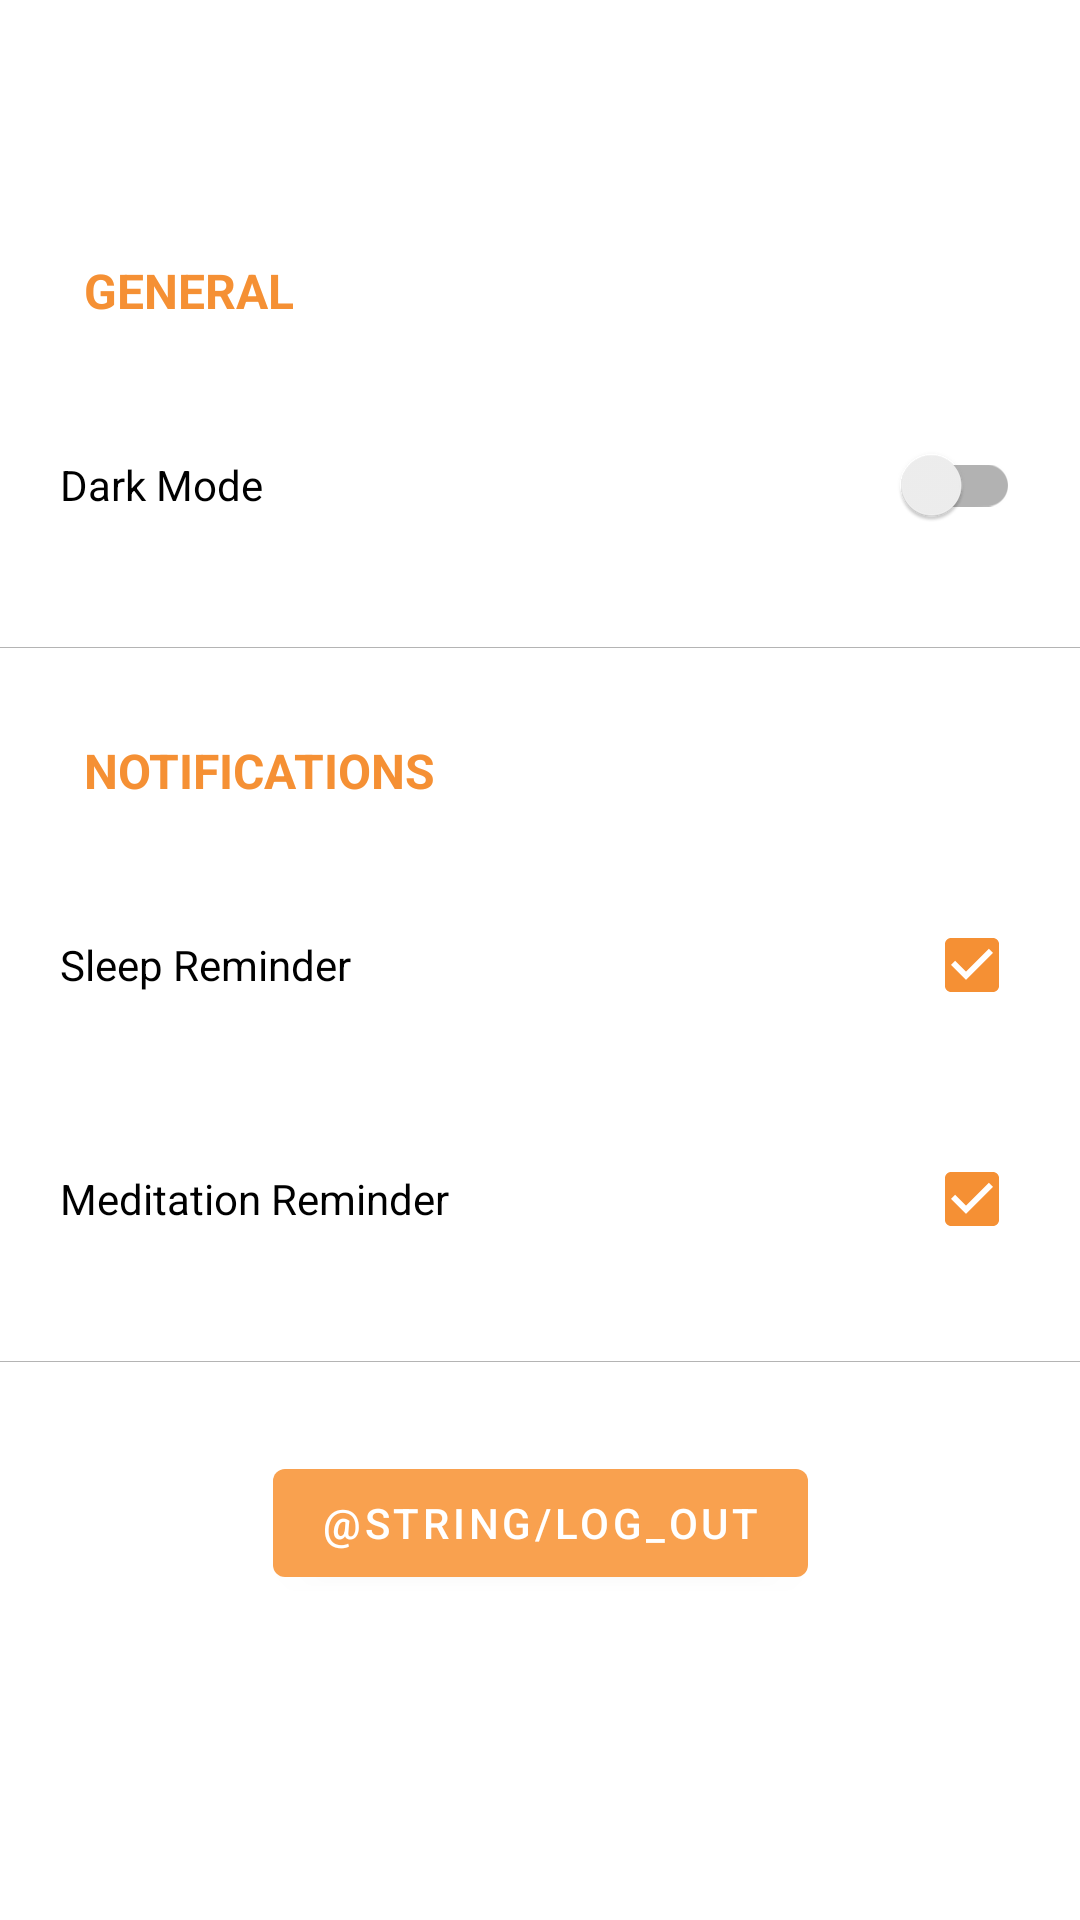

Produce the Android XML layout that renders to this screen, including the resource entries it uses.
<!-- AndroidManifest.xml: application theme Theme.CalmApp -->
<!-- res/layout/activity_settings.xml -->
<?xml version="1.0" encoding="utf-8"?>
<androidx.constraintlayout.widget.ConstraintLayout
    xmlns:android="http://schemas.android.com/apk/res/android"
    xmlns:app="http://schemas.android.com/apk/res-auto"
    xmlns:tools="http://schemas.android.com/tools"
    android:layout_width="match_parent"
    android:layout_height="match_parent"
    tools:context=".SettingsActivity">

    <com.google.android.material.appbar.AppBarLayout
        android:id="@+id/settings_appbar"
        android:layout_width="match_parent"
        android:layout_height="wrap_content"
        android:background="@android:color/transparent"
        app:elevation="0dp"
        app:layout_constraintEnd_toEndOf="parent"
        app:layout_constraintStart_toStartOf="parent"
        app:layout_constraintTop_toTopOf="parent">

        <androidx.appcompat.widget.Toolbar
            android:id="@+id/settings_toolbar"
            android:layout_width="match_parent"
            android:layout_height="?attr/actionBarSize"
            android:background="@android:color/transparent"
            app:elevation="0dp">


        </androidx.appcompat.widget.Toolbar>
    </com.google.android.material.appbar.AppBarLayout>

    <View
        android:id="@+id/view"
        android:layout_width="0dp"
        android:layout_height="1px"
        android:layout_marginTop="30dp"
        android:background="#b4b4b4"
        app:layout_constraintEnd_toEndOf="parent"
        app:layout_constraintHorizontal_bias="0.0"
        app:layout_constraintStart_toStartOf="parent"
        app:layout_constraintTop_toBottomOf="@+id/switch_dark_mode" />

    <View
        android:id="@+id/view2"
        android:layout_width="0dp"
        android:layout_height="1px"
        android:layout_marginTop="30dp"
        android:background="#b4b4b4"
        app:layout_constraintEnd_toEndOf="parent"
        app:layout_constraintHorizontal_bias="1.0"
        app:layout_constraintStart_toStartOf="parent"
        app:layout_constraintTop_toBottomOf="@+id/meditation" />


    <TextView
        android:id="@+id/general"
        android:layout_width="wrap_content"
        android:layout_height="wrap_content"
        android:layout_marginStart="28dp"
        android:layout_marginTop="30dp"
        android:text="@string/general"
        android:textAllCaps="true"
        android:textColor="?attr/colorAccent"
        android:textSize="16sp"
        android:textStyle="bold"
        app:layout_constraintStart_toStartOf="parent"
        app:layout_constraintTop_toBottomOf="@+id/settings_appbar" />

    <TextView
        android:id="@+id/notifications"
        android:layout_width="wrap_content"
        android:layout_height="wrap_content"
        android:layout_marginStart="28dp"
        android:layout_marginTop="30dp"
        android:text="@string/notifications"
        android:textAllCaps="true"
        android:textColor="?attr/colorAccent"
        android:textSize="16sp"
        android:textStyle="bold"
        app:layout_constraintStart_toStartOf="parent"
        app:layout_constraintTop_toBottomOf="@+id/view" />

    <androidx.appcompat.widget.SwitchCompat
        android:id="@+id/switch_dark_mode"
        android:layout_width="match_parent"
        android:layout_height="wrap_content"
        android:layout_marginStart="20dp"
        android:layout_marginTop="30dp"
        android:layout_marginEnd="20dp"
        android:text="@string/dark_mode"
        android:textSize="14sp"
        app:layout_constraintEnd_toEndOf="parent"
        app:layout_constraintHorizontal_bias="0.0"
        app:layout_constraintStart_toStartOf="parent"
        app:layout_constraintTop_toBottomOf="@+id/general"
        tools:ignore="UseSwitchCompatOrMaterialXml" />

    <CheckBox
        android:id="@+id/sleep"
        android:layout_width="match_parent"
        android:layout_height="wrap_content"
        android:layout_marginStart="20dp"
        android:layout_marginTop="30dp"
        android:layout_marginEnd="20dp"
        android:layoutDirection="rtl"
        android:text="@string/sleep_reminder"
        android:textSize="14sp"
        android:checked="true"
        app:layout_constraintEnd_toEndOf="parent"
        app:layout_constraintHorizontal_bias="0.0"
        app:layout_constraintStart_toStartOf="parent"
        app:layout_constraintTop_toBottomOf="@+id/notifications" />

    <CheckBox
        android:id="@+id/meditation"
        android:layout_width="match_parent"
        android:layout_height="wrap_content"
        android:layout_marginStart="20dp"
        android:layout_marginTop="30dp"
        android:layout_marginEnd="20dp"
        android:layoutDirection="rtl"
        android:text="@string/meditation_reminder"
        android:textSize="14sp"
        android:checked="true"
        app:layout_constraintEnd_toEndOf="parent"
        app:layout_constraintHorizontal_bias="0.0"
        app:layout_constraintStart_toStartOf="parent"
        app:layout_constraintTop_toBottomOf="@+id/sleep" />

    <Button
        android:id="@+id/logout_button"
        android:layout_width="wrap_content"
        android:layout_height="wrap_content"
        android:layout_marginTop="60dp"
        android:text="@string/log_out"
        app:layout_constraintEnd_toEndOf="parent"
        app:layout_constraintHorizontal_bias="0.5"
        app:layout_constraintStart_toStartOf="parent"
        app:layout_constraintTop_toBottomOf="@+id/meditation" />

</androidx.constraintlayout.widget.ConstraintLayout>
<!-- resources referenced by this layout -->
<resources>
  <string name="dark_mode">Dark Mode</string>
  <string name="general">general</string>
  <string name="meditation_reminder">Meditation Reminder</string>
  <string name="notifications">notifications</string>
  <string name="sleep_reminder">Sleep Reminder</string>
  <style name="Theme.CalmApp" parent="Theme.MaterialComponents.DayNight.NoActionBar">
          
          <item name="colorPrimary">@color/cream_500</item>
          <item name="colorPrimaryVariant">@color/cream_700</item>
          <item name="colorOnPrimary">@color/white</item>
          
          <item name="colorSecondary">@color/orange_200</item>
          <item name="colorSecondaryVariant">@color/orange_700</item>
          <item name="colorOnSecondary">@color/text_color</item>
          
          <item name="android:statusBarColor" tools:targetApi="l">?attr/colorPrimaryVariant</item>
          
          <item name="shapeAppearanceMediumComponent">@style/ShapeAppearance.App.MediumComponent</item>
      </style>
  <color name="cream_500">#F9A14F</color>
  <color name="cream_700">#FFC491</color>
  <color name="white">#FFFFFFFF</color>
  <color name="orange_200">#F59034</color>
  <color name="orange_700">#FECDA0</color>
  <color name="text_color">#1F232A</color>
  <style name="ShapeAppearance.App.MediumComponent" parent="ShapeAppearance.MaterialComponents.MediumComponent">
          <item name="cornerFamily">rounded</item>
          <item name="cornerSize">8dp</item>
      </style>
</resources>
